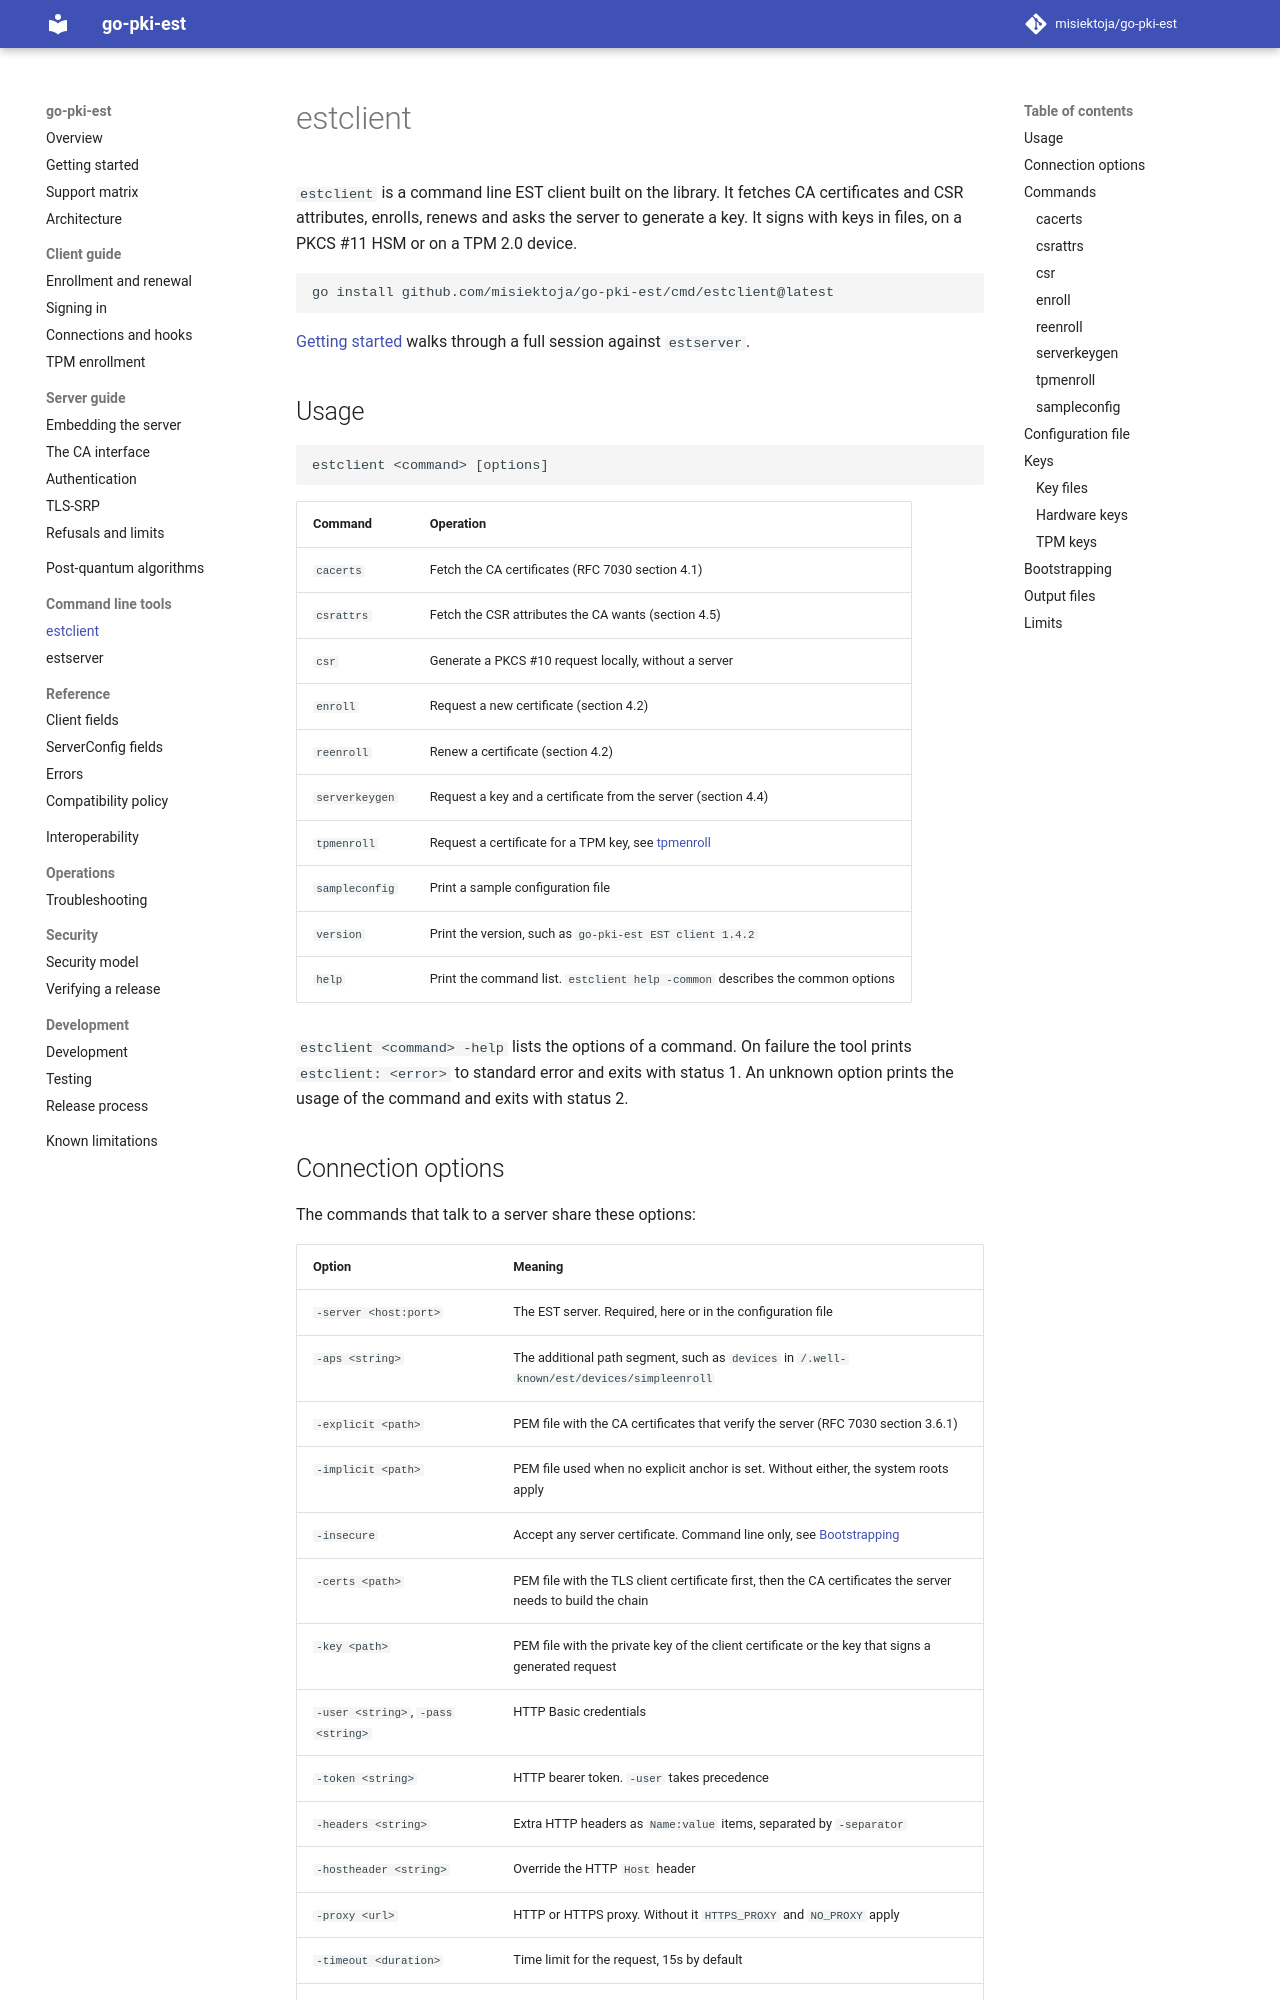

repository: misiektoja/go-pki-est · page: tools/estclient/index.html · generator: mkdocs

---
description: "Use the estclient command line EST client to fetch CA certificates, enroll, renew and request server-generated keys, with files, HSM or TPM keys."
---

# estclient

`estclient` is a command line EST client built on the library. It fetches CA certificates and CSR
attributes, enrolls, renews and asks the server to generate a key. It signs with keys in files, on
a PKCS #11 HSM or on a TPM 2.0 device.

```bash
go install github.com/misiektoja/go-pki-est/cmd/estclient@latest
```

[Getting started](../getting-started.md) walks through a full session against `estserver`.

## Usage

```text
estclient <command> [options]
```

| Command | Operation |
| --- | --- |
| `cacerts` | Fetch the CA certificates (RFC 7030 section 4.1) |
| `csrattrs` | Fetch the CSR attributes the CA wants (section 4.5) |
| `csr` | Generate a PKCS #10 request locally, without a server |
| `enroll` | Request a new certificate (section 4.2) |
| `reenroll` | Renew a certificate (section 4.2) |
| `serverkeygen` | Request a key and a certificate from the server (section 4.4) |
| `tpmenroll` | Request a certificate for a TPM key, see [tpmenroll](#tpmenroll) |
| `sampleconfig` | Print a sample configuration file |
| `version` | Print the version, such as `go-pki-est EST client 1.4.2` |
| `help` | Print the command list. `estclient help -common` describes the common options |

`estclient <command> -help` lists the options of a command. On failure the tool prints
`estclient: <error>` to standard error and exits with status 1. An unknown option prints the usage
of the command and exits with status 2.
